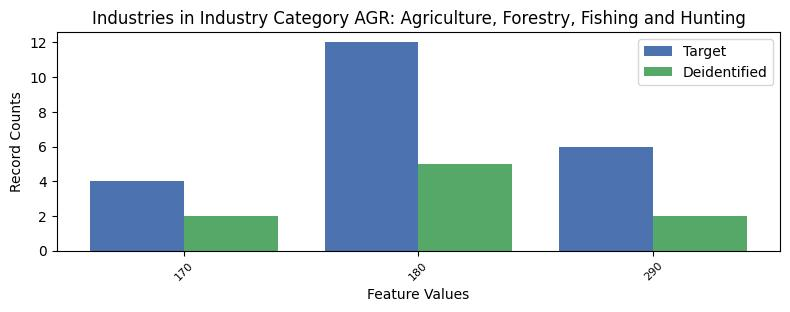

The data file committed next to this chart (first rows):
, INDP, count_target, count_deidentified
0, 170, 4, 2
1, 180, 12, 5
2, 290, 6, 2
